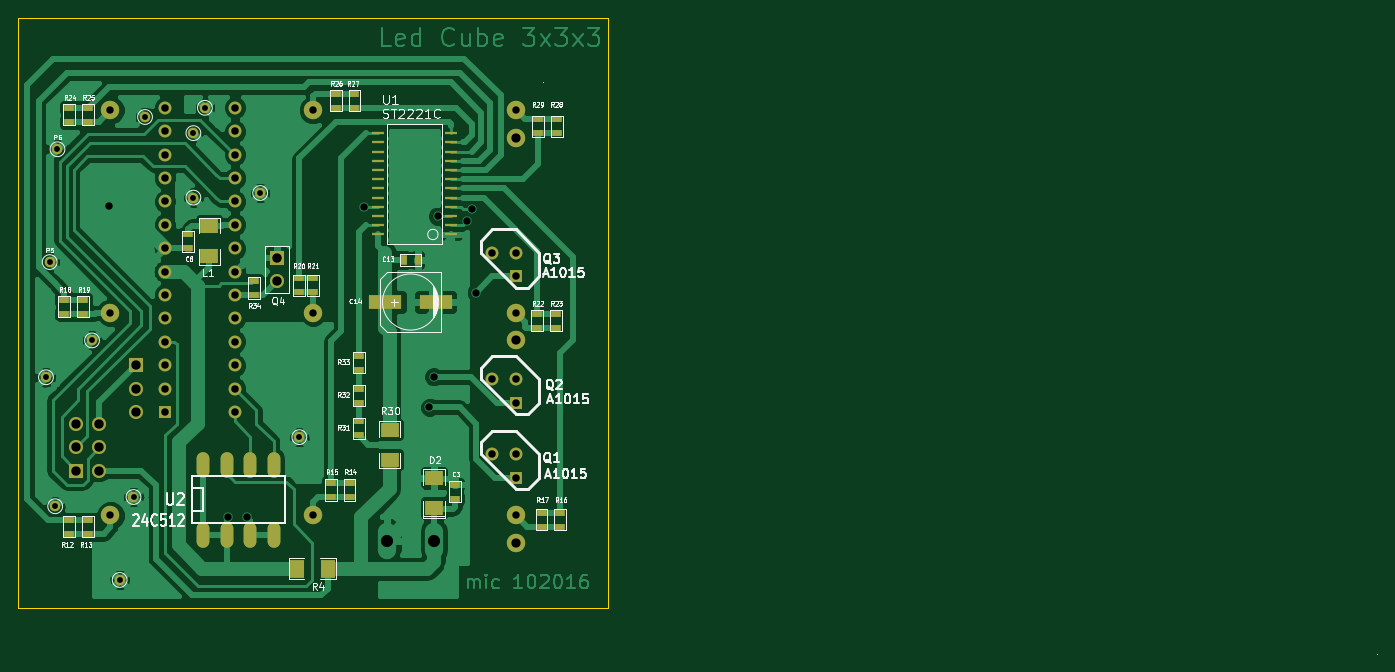
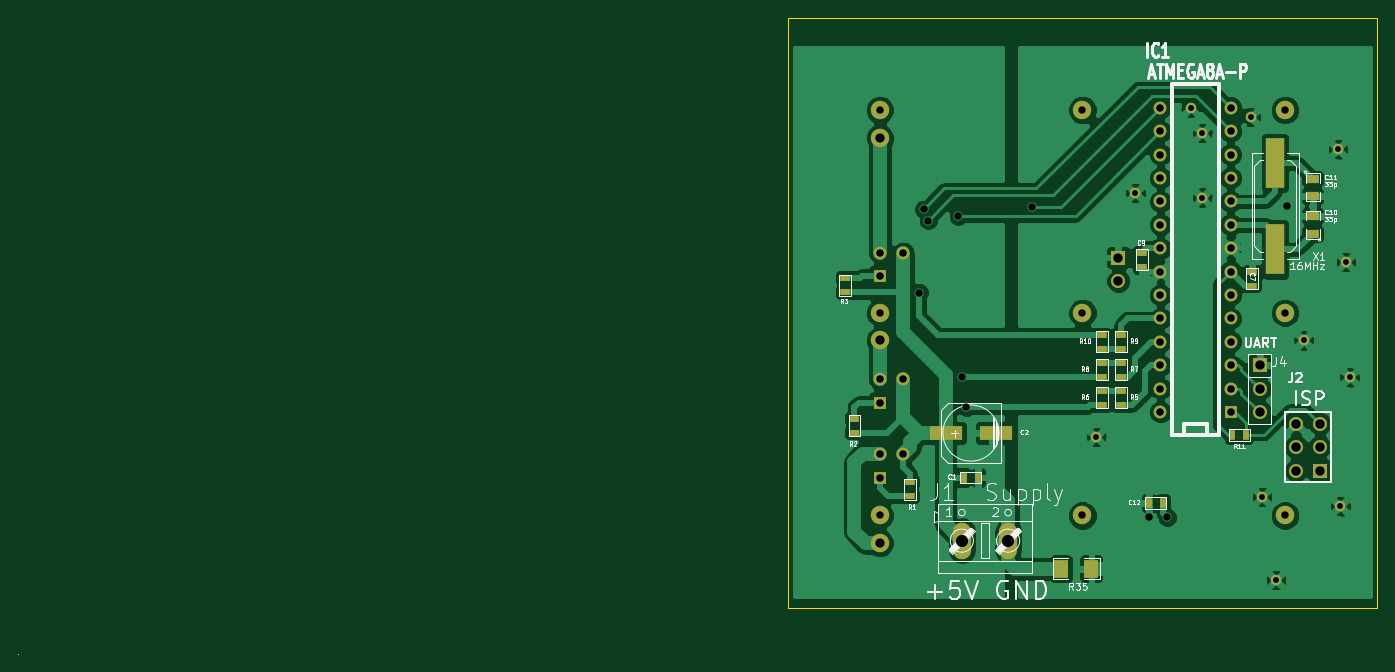
Circuit board: 8 layer files. Board 147.5 x 69.0 mm.
- bottom_copper: led_cube_3x3x3_v1-B_Cu.gbl (75874 bytes)
- bottom_mask: led_cube_3x3x3_v1-B_Mask.gbs (2759 bytes)
- bottom_silk: led_cube_3x3x3_v1-B_SilkS.gbo (25569 bytes)
- outline: led_cube_3x3x3_v1-Edge_Cuts.gbr (655 bytes)
- top_copper: led_cube_3x3x3_v1-F_Cu.gtl (69188 bytes)
- top_mask: led_cube_3x3x3_v1-F_Mask.gts (3708 bytes)
- top_silk: led_cube_3x3x3_v1-F_SilkS.gto (36886 bytes)
- drill: led_cube_3x3x3_v1.drl (1535 bytes)

=== bottom_copper: led_cube_3x3x3_v1-B_Cu.gbl (75874 bytes, source omitted) ===
=== bottom_mask: led_cube_3x3x3_v1-B_Mask.gbs ===
G04 (created by PCBNEW (2013-jul-07)-stable) date nie, 13 lis 2016, 20:29:25*
%MOIN*%
G04 Gerber Fmt 3.4, Leading zero omitted, Abs format*
%FSLAX34Y34*%
G01*
G70*
G90*
G04 APERTURE LIST*
%ADD10C,0.00590551*%
%ADD11R,0.0787X0.2165*%
%ADD12R,0.055X0.055*%
%ADD13C,0.055*%
%ADD14R,0.045X0.025*%
%ADD15R,0.025X0.045*%
%ADD16C,0.0787402*%
%ADD17R,0.1417X0.063*%
%ADD18R,0.055X0.035*%
%ADD19R,0.06X0.06*%
%ADD20C,0.06*%
%ADD21O,0.078X0.156*%
%ADD22R,0.06X0.08*%
%ADD23C,0.045*%
G04 APERTURE END LIST*
G54D10*
G54D11*
X47866Y-31779D03*
X47866Y-35479D03*
G54D12*
X64766Y-36629D03*
G54D13*
X64766Y-35629D03*
X63766Y-35629D03*
G54D12*
X64766Y-42029D03*
G54D13*
X64766Y-41029D03*
X63766Y-41029D03*
G54D12*
X64766Y-45229D03*
G54D13*
X64766Y-44229D03*
X63766Y-44229D03*
G54D14*
X65846Y-42711D03*
X65846Y-43311D03*
G54D15*
X60566Y-45229D03*
X61166Y-45229D03*
G54D14*
X66240Y-36707D03*
X66240Y-37307D03*
X53566Y-35629D03*
X53566Y-36229D03*
X54466Y-40929D03*
X54466Y-40329D03*
X54466Y-39129D03*
X54466Y-39729D03*
X55266Y-40929D03*
X55266Y-40329D03*
X55266Y-39129D03*
X55266Y-39729D03*
G54D15*
X52666Y-46329D03*
X53266Y-46329D03*
X49109Y-43405D03*
X49709Y-43405D03*
G54D14*
X48866Y-37029D03*
X48866Y-36429D03*
X55266Y-42129D03*
X55266Y-41529D03*
X54466Y-42129D03*
X54466Y-41529D03*
X63466Y-46029D03*
X63466Y-45429D03*
G54D16*
X47440Y-46850D03*
X56102Y-46850D03*
X64763Y-46850D03*
X47440Y-38188D03*
X56102Y-38188D03*
X64763Y-38188D03*
X47440Y-29527D03*
X56102Y-29527D03*
X64763Y-29527D03*
X64763Y-30708D03*
X64763Y-39370D03*
X64763Y-48031D03*
G54D13*
X49766Y-41429D03*
X49766Y-40429D03*
X49766Y-39429D03*
X49766Y-38429D03*
X49766Y-37429D03*
X49766Y-36429D03*
X49766Y-35429D03*
X49766Y-34429D03*
X49766Y-33429D03*
X49766Y-32429D03*
X49766Y-31429D03*
X49766Y-30429D03*
X49766Y-29429D03*
G54D12*
X49766Y-42429D03*
G54D13*
X52766Y-29429D03*
X52766Y-30429D03*
X52766Y-31429D03*
X52766Y-32429D03*
X52766Y-33429D03*
X52766Y-34429D03*
X52766Y-35429D03*
X52766Y-36429D03*
X52766Y-37429D03*
X52766Y-38429D03*
X52766Y-39429D03*
X52766Y-40429D03*
X52766Y-41429D03*
X52766Y-42429D03*
G54D17*
X61949Y-43329D03*
X59783Y-43329D03*
G54D18*
X46266Y-32454D03*
X46266Y-33204D03*
X46266Y-34804D03*
X46266Y-34054D03*
G54D19*
X48523Y-40437D03*
G54D20*
X48523Y-41437D03*
X48523Y-42437D03*
G54D19*
X45966Y-44929D03*
G54D20*
X46966Y-44929D03*
X45966Y-43929D03*
X46966Y-43929D03*
X45966Y-42929D03*
X46966Y-42929D03*
G54D21*
X61256Y-47929D03*
X59276Y-47929D03*
G54D19*
X54566Y-35829D03*
G54D20*
X54566Y-36829D03*
G54D22*
X57016Y-49129D03*
X55716Y-49129D03*
G54D23*
X51476Y-29429D03*
X48917Y-29822D03*
X50984Y-33267D03*
X44842Y-36023D03*
X45177Y-31200D03*
X50984Y-30511D03*
X45078Y-46456D03*
X47834Y-49606D03*
X46653Y-39370D03*
X48425Y-46062D03*
X53838Y-33070D03*
X44685Y-40944D03*
X55511Y-43503D03*
M02*

=== bottom_silk: led_cube_3x3x3_v1-B_SilkS.gbo (25569 bytes, source omitted) ===
=== outline: led_cube_3x3x3_v1-Edge_Cuts.gbr ===
G04 (created by PCBNEW (2013-jul-07)-stable) date nie, 13 lis 2016, 20:29:25*
%MOIN*%
G04 Gerber Fmt 3.4, Leading zero omitted, Abs format*
%FSLAX34Y34*%
G01*
G70*
G90*
G04 APERTURE LIST*
%ADD10C,0.00590551*%
G04 APERTURE END LIST*
G54D10*
X43503Y-25590D02*
X43503Y-50787D01*
X68700Y-25590D02*
X43503Y-25590D01*
X68700Y-50787D02*
X68700Y-25590D01*
X43503Y-50787D02*
X68700Y-50787D01*
X101575Y-52755D02*
G75*
G03X101575Y-52755I0J0D01*
G74*
G01*
X101573Y-52755D02*
X101575Y-52755D01*
X101574Y-52754D02*
X101574Y-52756D01*
X65945Y-28346D02*
G75*
G03X65945Y-28346I0J0D01*
G74*
G01*
X65943Y-28346D02*
X65945Y-28346D01*
X65944Y-28345D02*
X65944Y-28347D01*
M02*

=== top_copper: led_cube_3x3x3_v1-F_Cu.gtl (69188 bytes, source omitted) ===
=== top_mask: led_cube_3x3x3_v1-F_Mask.gts ===
G04 (created by PCBNEW (2013-jul-07)-stable) date nie, 13 lis 2016, 20:29:25*
%MOIN*%
G04 Gerber Fmt 3.4, Leading zero omitted, Abs format*
%FSLAX34Y34*%
G01*
G70*
G90*
G04 APERTURE LIST*
%ADD10C,0.00590551*%
%ADD11R,0.055X0.055*%
%ADD12C,0.055*%
%ADD13R,0.0551X0.0138*%
%ADD14R,0.08X0.06*%
%ADD15R,0.045X0.025*%
%ADD16R,0.025X0.045*%
%ADD17C,0.0787402*%
%ADD18R,0.1417X0.063*%
%ADD19R,0.06X0.06*%
%ADD20C,0.06*%
%ADD21O,0.055X0.11*%
%ADD22R,0.06X0.08*%
%ADD23C,0.045*%
G04 APERTURE END LIST*
G54D10*
G54D11*
X64766Y-36629D03*
G54D12*
X64766Y-35629D03*
X63766Y-35629D03*
G54D11*
X64766Y-42029D03*
G54D12*
X64766Y-41029D03*
X63766Y-41029D03*
G54D11*
X64766Y-45229D03*
G54D12*
X64766Y-44229D03*
X63766Y-44229D03*
G54D13*
X62007Y-34842D03*
X62007Y-34448D03*
X62007Y-34055D03*
X62007Y-33661D03*
X62007Y-33267D03*
X62007Y-32874D03*
X62007Y-32480D03*
X62007Y-32086D03*
X62007Y-31692D03*
X62007Y-31299D03*
X62007Y-30905D03*
X62007Y-30511D03*
X58858Y-30511D03*
X58858Y-30905D03*
X58858Y-31299D03*
X58858Y-31692D03*
X58858Y-32086D03*
X58858Y-32480D03*
X58858Y-32874D03*
X58858Y-33267D03*
X58858Y-33661D03*
X58858Y-34055D03*
X58858Y-34448D03*
X58858Y-34842D03*
G54D14*
X51666Y-35779D03*
X51666Y-34479D03*
G54D15*
X58066Y-40629D03*
X58066Y-40029D03*
X58066Y-41429D03*
X58066Y-42029D03*
X58066Y-43429D03*
X58066Y-42829D03*
X50766Y-34829D03*
X50766Y-35429D03*
X53566Y-37429D03*
X53566Y-36829D03*
X56862Y-45463D03*
X56862Y-46063D03*
X46466Y-47029D03*
X46466Y-47629D03*
X57662Y-45463D03*
X57662Y-46063D03*
X45666Y-47029D03*
X45666Y-47629D03*
X46266Y-37629D03*
X46266Y-38229D03*
X65866Y-46724D03*
X65866Y-47324D03*
X45466Y-37629D03*
X45466Y-38229D03*
X66666Y-46724D03*
X66666Y-47324D03*
X66469Y-38222D03*
X66469Y-38822D03*
X56102Y-36707D03*
X56102Y-37307D03*
X65669Y-38222D03*
X65669Y-38822D03*
X55511Y-36707D03*
X55511Y-37307D03*
X46466Y-29429D03*
X46466Y-30029D03*
G54D16*
X60566Y-35929D03*
X59966Y-35929D03*
G54D15*
X66511Y-30508D03*
X66511Y-29908D03*
X65711Y-30508D03*
X65711Y-29908D03*
X45666Y-29429D03*
X45666Y-30029D03*
X57066Y-29429D03*
X57066Y-28829D03*
X57866Y-29429D03*
X57866Y-28829D03*
G54D17*
X47440Y-46850D03*
X56102Y-46850D03*
X64763Y-46850D03*
X47440Y-38188D03*
X56102Y-38188D03*
X64763Y-38188D03*
X47440Y-29527D03*
X56102Y-29527D03*
X64763Y-29527D03*
X64763Y-30708D03*
X64763Y-39370D03*
X64763Y-48031D03*
G54D12*
X49766Y-41429D03*
X49766Y-40429D03*
X49766Y-39429D03*
X49766Y-38429D03*
X49766Y-37429D03*
X49766Y-36429D03*
X49766Y-35429D03*
X49766Y-34429D03*
X49766Y-33429D03*
X49766Y-32429D03*
X49766Y-31429D03*
X49766Y-30429D03*
X49766Y-29429D03*
G54D11*
X49766Y-42429D03*
G54D12*
X52766Y-29429D03*
X52766Y-30429D03*
X52766Y-31429D03*
X52766Y-32429D03*
X52766Y-33429D03*
X52766Y-34429D03*
X52766Y-35429D03*
X52766Y-36429D03*
X52766Y-37429D03*
X52766Y-38429D03*
X52766Y-39429D03*
X52766Y-40429D03*
X52766Y-41429D03*
X52766Y-42429D03*
G54D18*
X59183Y-37729D03*
X61349Y-37729D03*
G54D19*
X48523Y-40437D03*
G54D20*
X48523Y-41437D03*
X48523Y-42437D03*
G54D19*
X45966Y-44929D03*
G54D20*
X46966Y-44929D03*
X45966Y-43929D03*
X46966Y-43929D03*
X45966Y-42929D03*
X46966Y-42929D03*
G54D21*
X51416Y-47679D03*
X52416Y-47679D03*
X53416Y-47679D03*
X54416Y-47679D03*
X54416Y-44679D03*
X53416Y-44679D03*
X52416Y-44679D03*
X51416Y-44679D03*
G54D19*
X54566Y-35829D03*
G54D20*
X54566Y-36829D03*
G54D22*
X56716Y-49129D03*
X55416Y-49129D03*
G54D14*
X59366Y-44479D03*
X59366Y-43179D03*
G54D23*
X51476Y-29429D03*
X48917Y-29822D03*
X50984Y-33267D03*
X44842Y-36023D03*
X45177Y-31200D03*
X50984Y-30511D03*
G54D15*
X62166Y-45529D03*
X62166Y-46129D03*
G54D14*
X61266Y-46529D03*
X61266Y-45229D03*
G54D23*
X45078Y-46456D03*
X47834Y-49606D03*
X46653Y-39370D03*
X48425Y-46062D03*
X53838Y-33070D03*
X44685Y-40944D03*
X55511Y-43503D03*
M02*

=== top_silk: led_cube_3x3x3_v1-F_SilkS.gto (36886 bytes, source omitted) ===
=== drill: led_cube_3x3x3_v1.drl ===
M48
;DRILL file {Pcbnew (2013-jul-07)-stable} date nie, 13 lis 2016, 20:29:14
;FORMAT={-:-/ absolute / metric / decimal}
FMAT,2
METRIC,TZ
T1C0.635
T2C0.800
T3C0.813
T4C1.000
T5C1.016
T6C1.321
%
G90
G05
M71
T1
X113.5Y-104.
X113.9Y-91.5
X114.5Y-118.
X114.75Y-79.25
X118.5Y-100.
X121.5Y-126.
X123.Y-117.
X124.25Y-75.75
X129.5Y-77.5
X129.5Y-84.5
X130.75Y-74.75
X136.75Y-84.
X141.Y-110.5
T2
X120.31Y-85.418
X120.5Y-75.
X120.5Y-97.
X120.5Y-119.
X133.3Y-119.2
X135.3Y-119.2
X142.5Y-75.
X142.5Y-97.
X142.5Y-119.
X148.Y-85.5
X155.108Y-107.262
X155.616Y-103.96
X156.Y-86.5
X159.25Y-87.
X159.75Y-85.75
X160.188Y-94.816
X164.5Y-75.
X164.5Y-97.
X164.5Y-119.
T3
X126.406Y-74.75
X126.406Y-77.29
X126.406Y-79.83
X126.406Y-82.37
X126.406Y-84.91
X126.406Y-87.45
X126.406Y-89.99
X126.406Y-92.53
X126.406Y-95.07
X126.406Y-97.61
X126.406Y-100.15
X126.406Y-102.69
X126.406Y-105.23
X126.406Y-107.77
X134.026Y-74.75
X134.026Y-77.29
X134.026Y-79.83
X134.026Y-82.37
X134.026Y-84.91
X134.026Y-87.45
X134.026Y-89.99
X134.026Y-92.53
X134.026Y-95.07
X134.026Y-97.61
X134.026Y-100.15
X134.026Y-102.69
X134.026Y-105.23
X134.026Y-107.77
X161.966Y-90.498
X161.966Y-104.214
X161.966Y-112.342
X164.506Y-90.498
X164.506Y-93.038
X164.506Y-104.214
X164.506Y-106.754
X164.506Y-112.342
X164.506Y-114.882
T4
X164.5Y-78.
X164.5Y-100.
X164.5Y-122.
T5
X116.754Y-109.04
X116.754Y-111.58
X116.754Y-114.12
X119.294Y-109.04
X119.294Y-111.58
X119.294Y-114.12
X123.25Y-102.71
X123.25Y-105.25
X123.25Y-107.79
X138.598Y-91.006
X138.598Y-93.546
T6
X150.561Y-121.74
X155.591Y-121.74
T0
M30

